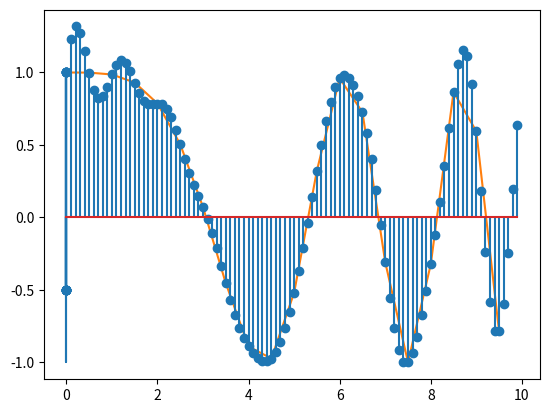

The script that saved this image:
# https://www.gaussianwaves.com/2014/07/sampling-a-signal-in-matlab/

import matplotlib.pyplot as plt
import numpy as np
import scipy.signal

# linspace: Evenly spaced numbers over a specified interval (start, stop, number of points)
# arange: Evenly space values within a given interval (start, stop, step)

fs = 500e3
f = 10e3
nCyl = 5
t = np.arange(0, nCyl * 1 / f, 1 / fs)
x = np.cos(2 * np.pi * f * t)
plt.plot(t, x)

fs1 = 30e3
t1 = np.arange(0, nCyl * 1 / f, 1 / fs1)
x1 = np.cos(2 * np.pi * f * t1)
plt.stem(t1, x1)

plt.show()

x = np.linspace(0, 10, 20, endpoint=False)
y = np.cos(-x**2/6.0)
plt.plot(x, y)

f = scipy.signal.resample(y, 100)
xnew = np.linspace(0, 10, 100, endpoint=False)
plt.stem(xnew, f)

plt.show()
